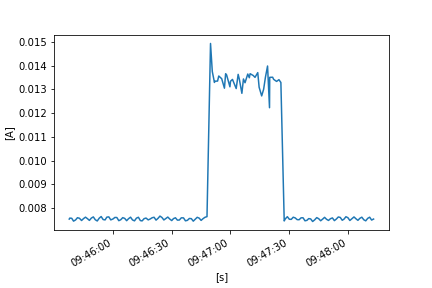

The data file committed next to this chart (first rows):
FLUKE 289, V1.16, 32940021
To display full timestamps use Format Ce…
Reading, Sample, , Start Time, Duration, Max Time, Max, , Average, , Min Time, Min, , Description, Stop Time
1, 0.007534, A AC, 21/10/2022 9:45:37.8, 0:00:00.3, 21/10/2022 9:45:38.0, 0.007543, A AC, 0.007538, A AC, 21/10/2022 9:45:37.8, 0.007534, A AC, Interval, 21/10/2022 9:45:38.1
2, 0.007553, A AC, 21/10/2022 9:45:38.1, 0:00:01.0, 21/10/2022 9:45:39.0, 0.007602, A AC, 0.007579, A AC, 21/10/2022 9:45:38.1, 0.007553, A AC, Interval, 21/10/2022 9:45:39.1
3, 0.007609, A AC, 21/10/2022 9:45:39.1, 0:00:00.9, 21/10/2022 9:45:39.1, 0.007609, A AC, 0.00757, A AC, 21/10/2022 9:45:39.9, 0.007515, A AC, Interval, 21/10/2022 9:45:40.0
4, 0.007505, A AC, 21/10/2022 9:45:40.0, 0:00:01.0, 21/10/2022 9:45:40.0, 0.007505, A AC, 0.007452, A AC, 21/10/2022 9:45:40.8, 0.007416, A AC, Interval, 21/10/2022 9:45:41.0
5, 0.007436, A AC, 21/10/2022 9:45:41.0, 0:00:01.0, 21/10/2022 9:45:41.9, 0.007557, A AC, 0.007499, A AC, 21/10/2022 9:45:41.0, 0.007436, A AC, Interval, 21/10/2022 9:45:42.0
6, 0.007565, A AC, 21/10/2022 9:45:42.0, 0:00:01.0, 21/10/2022 9:45:42.8, 0.007632, A AC, 0.007595, A AC, 21/10/2022 9:45:42.0, 0.007565, A AC, Interval, 21/10/2022 9:45:43.0
7, 0.007633, A AC, 21/10/2022 9:45:43.0, 0:00:01.0, 21/10/2022 9:45:43.0, 0.007633, A AC, 0.007573, A AC, 21/10/2022 9:45:44.0, 0.007512, A AC, Interval, 21/10/2022 9:45:44.1
8, 0.007502, A AC, 21/10/2022 9:45:44.1, 0:00:01.0, 21/10/2022 9:45:44.1, 0.007502, A AC, 0.007477, A AC, 21/10/2022 9:45:44.6, 0.007459, A AC, Interval, 21/10/2022 9:45:45.1
9, 0.007505, A AC, 21/10/2022 9:45:45.1, 0:00:01.0, 21/10/2022 9:45:45.7, 0.007585, A AC, 0.007557, A AC, 21/10/2022 9:45:45.1, 0.007505, A AC, Interval, 21/10/2022 9:45:46.1
10, 0.007585, A AC, 21/10/2022 9:45:46.1, 0:00:01.0, 21/10/2022 9:45:46.7, 0.007643, A AC, 0.007618, A AC, 21/10/2022 9:45:46.1, 0.007585, A AC, Interval, 21/10/2022 9:45:47.1
11, 0.007618, A AC, 21/10/2022 9:45:47.1, 0:00:01.0, 21/10/2022 9:45:47.1, 0.007618, A AC, 0.007555, A AC, 21/10/2022 9:45:48.0, 0.007498, A AC, Interval, 21/10/2022 9:45:48.1
12, 0.007485, A AC, 21/10/2022 9:45:48.1, 0:00:01.0, 21/10/2022 9:45:49.0, 0.007519, A AC, 0.007482, A AC, 21/10/2022 9:45:48.5, 0.007465, A AC, Interval, 21/10/2022 9:45:49.1
13, 0.007538, A AC, 21/10/2022 9:45:49.1, 0:00:01.0, 21/10/2022 9:45:50.0, 0.007605, A AC, 0.00758, A AC, 21/10/2022 9:45:49.1, 0.007538, A AC, Interval, 21/10/2022 9:45:50.1
14, 0.007609, A AC, 21/10/2022 9:45:50.1, 0:00:01.0, 21/10/2022 9:45:50.6, 0.007648, A AC, 0.007629, A AC, 21/10/2022 9:45:51.0, 0.007603, A AC, Interval, 21/10/2022 9:45:51.1
15, 0.007584, A AC, 21/10/2022 9:45:51.1, 0:00:01.0, 21/10/2022 9:45:51.1, 0.007584, A AC, 0.00751, A AC, 21/10/2022 9:45:52.0, 0.007436, A AC, Interval, 21/10/2022 9:45:52.1
16, 0.007421, A AC, 21/10/2022 9:45:52.1, 0:00:01.0, 21/10/2022 9:45:53.0, 0.007521, A AC, 0.007458, A AC, 21/10/2022 9:45:52.1, 0.007421, A AC, Interval, 21/10/2022 9:45:53.1
17, 0.007531, A AC, 21/10/2022 9:45:53.1, 0:00:01.0, 21/10/2022 9:45:54.0, 0.007639, A AC, 0.007575, A AC, 21/10/2022 9:45:53.1, 0.007531, A AC, Interval, 21/10/2022 9:45:54.1
18, 0.007646, A AC, 21/10/2022 9:45:54.1, 0:00:01.0, 21/10/2022 9:45:54.4, 0.007667, A AC, 0.007645, A AC, 21/10/2022 9:45:55.0, 0.007592, A AC, Interval, 21/10/2022 9:45:55.1
19, 0.007573, A AC, 21/10/2022 9:45:55.1, 0:00:01.0, 21/10/2022 9:45:55.1, 0.007573, A AC, 0.007518, A AC, 21/10/2022 9:45:56.0, 0.007446, A AC, Interval, 21/10/2022 9:45:56.1
20, 0.00745, A AC, 21/10/2022 9:45:56.1, 0:00:00.9, 21/10/2022 9:45:56.9, 0.00756, A AC, 0.007503, A AC, 21/10/2022 9:45:56.1, 0.00745, A AC, Interval, 21/10/2022 9:45:57.0
21, 0.007573, A AC, 21/10/2022 9:45:57.0, 0:00:01.0, 21/10/2022 9:45:57.7, 0.007663, A AC, 0.00762, A AC, 21/10/2022 9:45:57.0, 0.007573, A AC, Interval, 21/10/2022 9:45:58.0
22, 0.00766, A AC, 21/10/2022 9:45:58.0, 0:00:01.0, 21/10/2022 9:45:58.1, 0.007665, A AC, 0.007631, A AC, 21/10/2022 9:45:58.9, 0.007563, A AC, Interval, 21/10/2022 9:45:59.0
23, 0.007547, A AC, 21/10/2022 9:45:59.0, 0:00:01.0, 21/10/2022 9:45:59.0, 0.007547, A AC, 0.007504, A AC, 21/10/2022 9:45:59.6, 0.007481, A AC, Interval, 21/10/2022 9:46:00.1
24, 0.007491, A AC, 21/10/2022 9:46:00.1, 0:00:01.0, 21/10/2022 9:46:01.0, 0.007589, A AC, 0.007541, A AC, 21/10/2022 9:46:00.1, 0.007491, A AC, Interval, 21/10/2022 9:46:01.1
25, 0.007589, A AC, 21/10/2022 9:46:01.1, 0:00:01.0, 21/10/2022 9:46:02.0, 0.007665, A AC, 0.007607, A AC, 21/10/2022 9:46:01.5, 0.007578, A AC, Interval, 21/10/2022 9:46:02.1
26, 0.007661, A AC, 21/10/2022 9:46:02.1, 0:00:01.0, 21/10/2022 9:46:02.1, 0.007661, A AC, 0.007604, A AC, 21/10/2022 9:46:03.0, 0.007537, A AC, Interval, 21/10/2022 9:46:03.1
27, 0.007519, A AC, 21/10/2022 9:46:03.1, 0:00:01.0, 21/10/2022 9:46:03.1, 0.007519, A AC, 0.00747, A AC, 21/10/2022 9:46:03.9, 0.007444, A AC, Interval, 21/10/2022 9:46:04.1
28, 0.00745, A AC, 21/10/2022 9:46:04.1, 0:00:01.0, 21/10/2022 9:46:05.0, 0.00755, A AC, 0.007511, A AC, 21/10/2022 9:46:04.1, 0.00745, A AC, Interval, 21/10/2022 9:46:05.1
29, 0.00756, A AC, 21/10/2022 9:46:05.1, 0:00:01.0, 21/10/2022 9:46:05.9, 0.007643, A AC, 0.007598, A AC, 21/10/2022 9:46:05.1, 0.00756, A AC, Interval, 21/10/2022 9:46:06.1
30, 0.00763, A AC, 21/10/2022 9:46:06.1, 0:00:01.0, 21/10/2022 9:46:06.1, 0.00763, A AC, 0.007567, A AC, 21/10/2022 9:46:07.0, 0.007509, A AC, Interval, 21/10/2022 9:46:07.1
31, 0.007494, A AC, 21/10/2022 9:46:07.1, 0:00:01.0, 21/10/2022 9:46:08.0, 0.007498, A AC, 0.00747, A AC, 21/10/2022 9:46:07.5, 0.007448, A AC, Interval, 21/10/2022 9:46:08.1
32, 0.007511, A AC, 21/10/2022 9:46:08.1, 0:00:01.0, 21/10/2022 9:46:09.0, 0.007579, A AC, 0.007556, A AC, 21/10/2022 9:46:08.1, 0.007511, A AC, Interval, 21/10/2022 9:46:09.1
33, 0.007589, A AC, 21/10/2022 9:46:09.1, 0:00:01.0, 21/10/2022 9:46:09.7, 0.007641, A AC, 0.007618, A AC, 21/10/2022 9:46:09.1, 0.007589, A AC, Interval, 21/10/2022 9:46:10.1
34, 0.007572, A AC, 21/10/2022 9:46:10.1, 0:00:01.0, 21/10/2022 9:46:10.1, 0.007572, A AC, 0.007501, A AC, 21/10/2022 9:46:11.0, 0.007441, A AC, Interval, 21/10/2022 9:46:11.1
35, 0.007433, A AC, 21/10/2022 9:46:11.1, 0:00:01.0, 21/10/2022 9:46:12.0, 0.007538, A AC, 0.007463, A AC, 21/10/2022 9:46:11.2, 0.007424, A AC, Interval, 21/10/2022 9:46:12.1
36, 0.007547, A AC, 21/10/2022 9:46:12.1, 0:00:01.0, 21/10/2022 9:46:13.0, 0.007603, A AC, 0.007577, A AC, 21/10/2022 9:46:12.1, 0.007547, A AC, Interval, 21/10/2022 9:46:13.1
37, 0.00761, A AC, 21/10/2022 9:46:13.1, 0:00:01.0, 21/10/2022 9:46:13.4, 0.007644, A AC, 0.007614, A AC, 21/10/2022 9:46:14.0, 0.007545, A AC, Interval, 21/10/2022 9:46:14.1
38, 0.007527, A AC, 21/10/2022 9:46:14.1, 0:00:00.9, 21/10/2022 9:46:14.1, 0.007527, A AC, 0.007475, A AC, 21/10/2022 9:46:14.9, 0.007436, A AC, Interval, 21/10/2022 9:46:15.0
39, 0.00743, A AC, 21/10/2022 9:46:15.0, 0:00:01.0, 21/10/2022 9:46:15.9, 0.007515, A AC, 0.007461, A AC, 21/10/2022 9:46:15.1, 0.007427, A AC, Interval, 21/10/2022 9:46:16.0
40, 0.00753, A AC, 21/10/2022 9:46:16.0, 0:00:01.0, 21/10/2022 9:46:16.9, 0.007575, A AC, 0.007555, A AC, 21/10/2022 9:46:16.0, 0.00753, A AC, Interval, 21/10/2022 9:46:17.0
41, 0.007585, A AC, 21/10/2022 9:46:17.0, 0:00:01.0, 21/10/2022 9:46:17.2, 0.007605, A AC, 0.007581, A AC, 21/10/2022 9:46:17.8, 0.007548, A AC, Interval, 21/10/2022 9:46:18.1
42, 0.007542, A AC, 21/10/2022 9:46:18.1, 0:00:01.0, 21/10/2022 9:46:18.1, 0.007542, A AC, 0.007503, A AC, 21/10/2022 9:46:18.9, 0.007472, A AC, Interval, 21/10/2022 9:46:19.1
43, 0.007484, A AC, 21/10/2022 9:46:19.1, 0:00:01.0, 21/10/2022 9:46:19.9, 0.007601, A AC, 0.007541, A AC, 21/10/2022 9:46:19.1, 0.007484, A AC, Interval, 21/10/2022 9:46:20.1
44, 0.00757, A AC, 21/10/2022 9:46:20.1, 0:00:01.0, 21/10/2022 9:46:21.0, 0.00764, A AC, 0.007594, A AC, 21/10/2022 9:46:20.1, 0.00757, A AC, Interval, 21/10/2022 9:46:21.1
45, 0.007654, A AC, 21/10/2022 9:46:21.1, 0:00:01.0, 21/10/2022 9:46:21.1, 0.007654, A AC, 0.007614, A AC, 21/10/2022 9:46:22.0, 0.007548, A AC, Interval, 21/10/2022 9:46:22.1
46, 0.007536, A AC, 21/10/2022 9:46:22.1, 0:00:01.0, 21/10/2022 9:46:22.1, 0.007536, A AC, 0.007494, A AC, 21/10/2022 9:46:22.7, 0.007471, A AC, Interval, 21/10/2022 9:46:23.1
47, 0.007491, A AC, 21/10/2022 9:46:23.1, 0:00:01.0, 21/10/2022 9:46:24.0, 0.007639, A AC, 0.007568, A AC, 21/10/2022 9:46:23.1, 0.007491, A AC, Interval, 21/10/2022 9:46:24.1
48, 0.007646, A AC, 21/10/2022 9:46:24.1, 0:00:01.0, 21/10/2022 9:46:24.9, 0.007682, A AC, 0.007664, A AC, 21/10/2022 9:46:24.1, 0.007646, A AC, Interval, 21/10/2022 9:46:25.1
49, 0.007672, A AC, 21/10/2022 9:46:25.1, 0:00:01.0, 21/10/2022 9:46:25.1, 0.007672, A AC, 0.007605, A AC, 21/10/2022 9:46:26.0, 0.007542, A AC, Interval, 21/10/2022 9:46:26.1
50, 0.007523, A AC, 21/10/2022 9:46:26.1, 0:00:01.0, 21/10/2022 9:46:26.1, 0.007523, A AC, 0.0075, A AC, 21/10/2022 9:46:26.5, 0.007488, A AC, Interval, 21/10/2022 9:46:27.1
51, 0.007526, A AC, 21/10/2022 9:46:27.1, 0:00:01.0, 21/10/2022 9:46:28.0, 0.007587, A AC, 0.007563, A AC, 21/10/2022 9:46:27.1, 0.007526, A AC, Interval, 21/10/2022 9:46:28.1
52, 0.007593, A AC, 21/10/2022 9:46:28.1, 0:00:01.0, 21/10/2022 9:46:28.9, 0.007646, A AC, 0.007623, A AC, 21/10/2022 9:46:28.1, 0.007593, A AC, Interval, 21/10/2022 9:46:29.1
53, 0.007615, A AC, 21/10/2022 9:46:29.1, 0:00:01.0, 21/10/2022 9:46:29.1, 0.007615, A AC, 0.00754, A AC, 21/10/2022 9:46:30.0, 0.007485, A AC, Interval, 21/10/2022 9:46:30.1
54, 0.007478, A AC, 21/10/2022 9:46:30.1, 0:00:00.9, 21/10/2022 9:46:30.9, 0.007506, A AC, 0.007475, A AC, 21/10/2022 9:46:30.3, 0.007458, A AC, Interval, 21/10/2022 9:46:31.0
55, 0.007513, A AC, 21/10/2022 9:46:31.0, 0:00:01.0, 21/10/2022 9:46:31.9, 0.007583, A AC, 0.007557, A AC, 21/10/2022 9:46:31.0, 0.007513, A AC, Interval, 21/10/2022 9:46:32.0
56, 0.007587, A AC, 21/10/2022 9:46:32.0, 0:00:01.0, 21/10/2022 9:46:32.6, 0.007609, A AC, 0.007593, A AC, 21/10/2022 9:46:32.9, 0.007581, A AC, Interval, 21/10/2022 9:46:33.0
57, 0.007557, A AC, 21/10/2022 9:46:33.0, 0:00:01.0, 21/10/2022 9:46:33.0, 0.007557, A AC, 0.007493, A AC, 21/10/2022 9:46:33.9, 0.007443, A AC, Interval, 21/10/2022 9:46:34.0
58, 0.007464, A AC, 21/10/2022 9:46:34.0, 0:00:01.0, 21/10/2022 9:46:34.9, 0.007555, A AC, 0.007498, A AC, 21/10/2022 9:46:34.0, 0.007464, A AC, Interval, 21/10/2022 9:46:35.0
... 132 more rows
